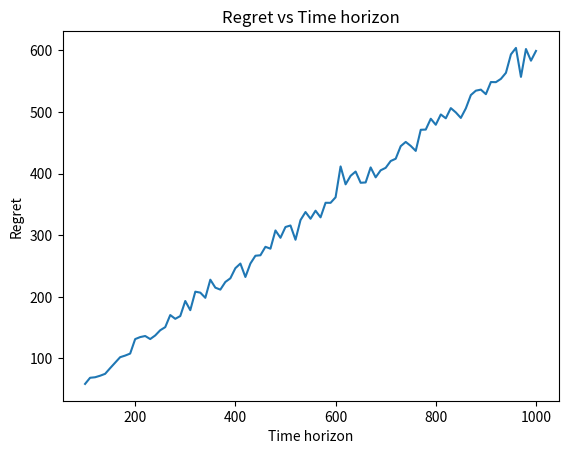

Here is the Python script that generated this plot:
import numpy as np
import matplotlib.pyplot as plt
import random
random.seed(0)

N = 4
eta = 0.5
gamma = 2

# Values of horizons
Values_of_T = np.arange(100, 1001, 10)
# To store regret associated with each horizon
Values_of_regret = np.zeros(len(Values_of_T))

# It returns reward of and regret associated with round t and arm_index'index' 
def get_reward(arm_index, Regret):
    points = np.random.uniform(-1.0, 1.0, size=N)
    Regret= Regret + np.max(points) - points[arm_index]
    return points[arm_index], Regret


for j in range(len(Values_of_T)):

    # Initialization of required quantities
    T = Values_of_T[j]
    weights = np.full((N,),1.0)
    R = np.zeros(N,)
    Regret = 0

    for i in range(T):

        # Finding prob. by normalizing weights.
        P = weights/sum(weights)  

        # Finding arm index using given probabilities
        indices = np.arange(len(P))                   
        selected_arm = np.random.choice(indices, p = P)    

        # Getting reward
        reward , Regret = get_reward(selected_arm, Regret)

        # Finding ~L 
        R = np.zeros(N,)
        R[selected_arm] = reward/(P[selected_arm] + gamma)

        # Updating weights
        weights = weights * np.exp(eta*R)
    
    # Saving Value of regret 
    Values_of_regret[j] = Regret

# Plotting regret vs number of rounds plot
plt.plot(Values_of_T,Values_of_regret)
plt.xlabel('Time horizon')
plt.ylabel('Regret')
plt.title('Regret vs Time horizon')
plt.show()